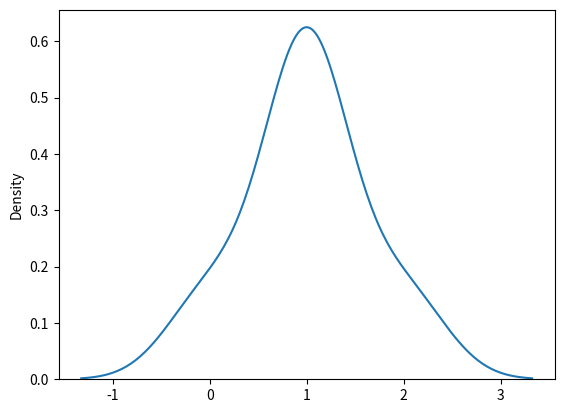

Recreate this plot in Python.
from numpy import random
import matplotlib.pyplot as plt
import seaborn as sns

sns.distplot(random.multinomial(n=6, pvals=[1/6, 1/6, 1/6, 1/6, 1/6, 1/6]), hist=False)
plt.show()
